Dataset: dataset (GitHub, Xinyu-Zhang/499_Project). Classes: Atripla, Cymbalta, Epzicom, Lexapro, Prezista, Tivicay, Truvada, Truvada Cymbalta.

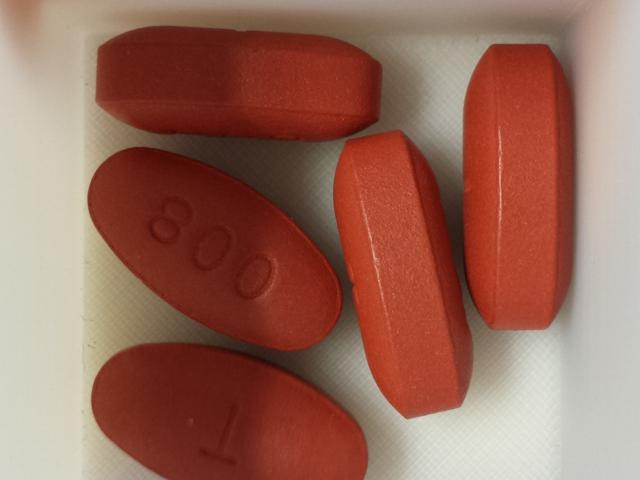
Label: Prezista

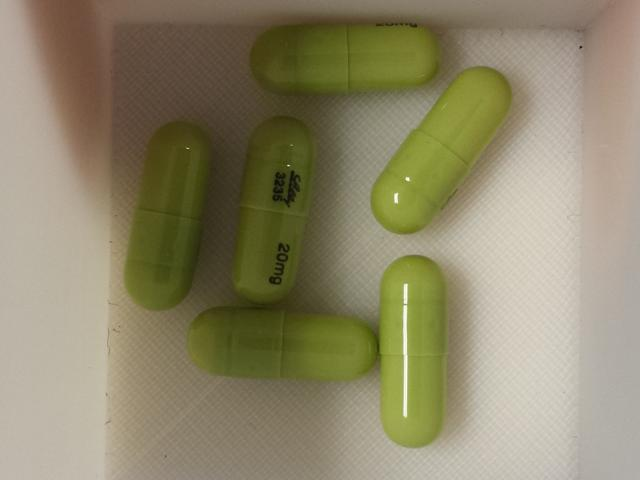
Label: Cymbalta

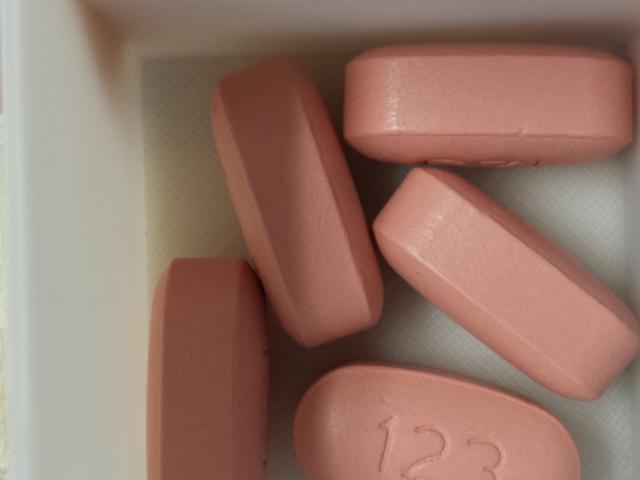
Label: Atripla

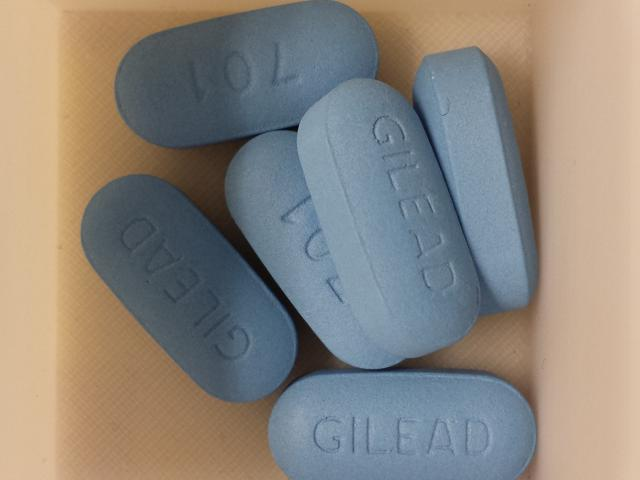
Label: Truvada

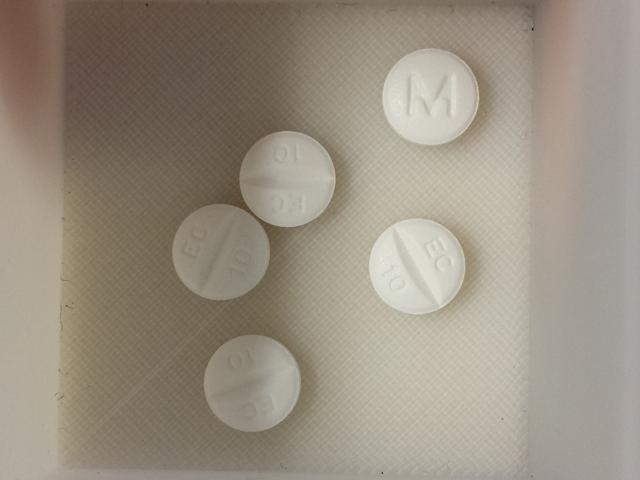
Label: Lexapro

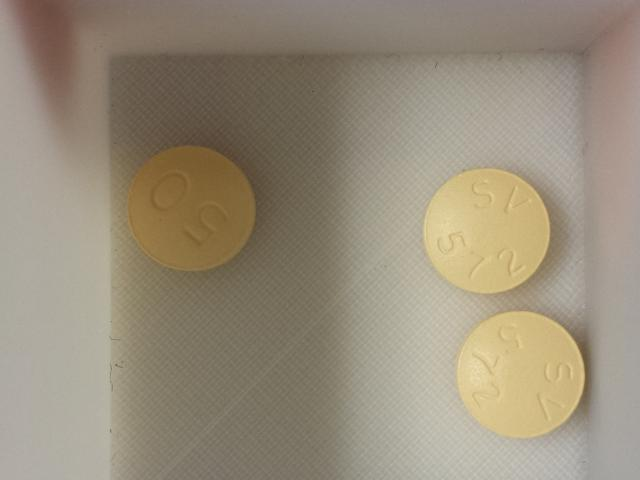
Label: Tivicay
